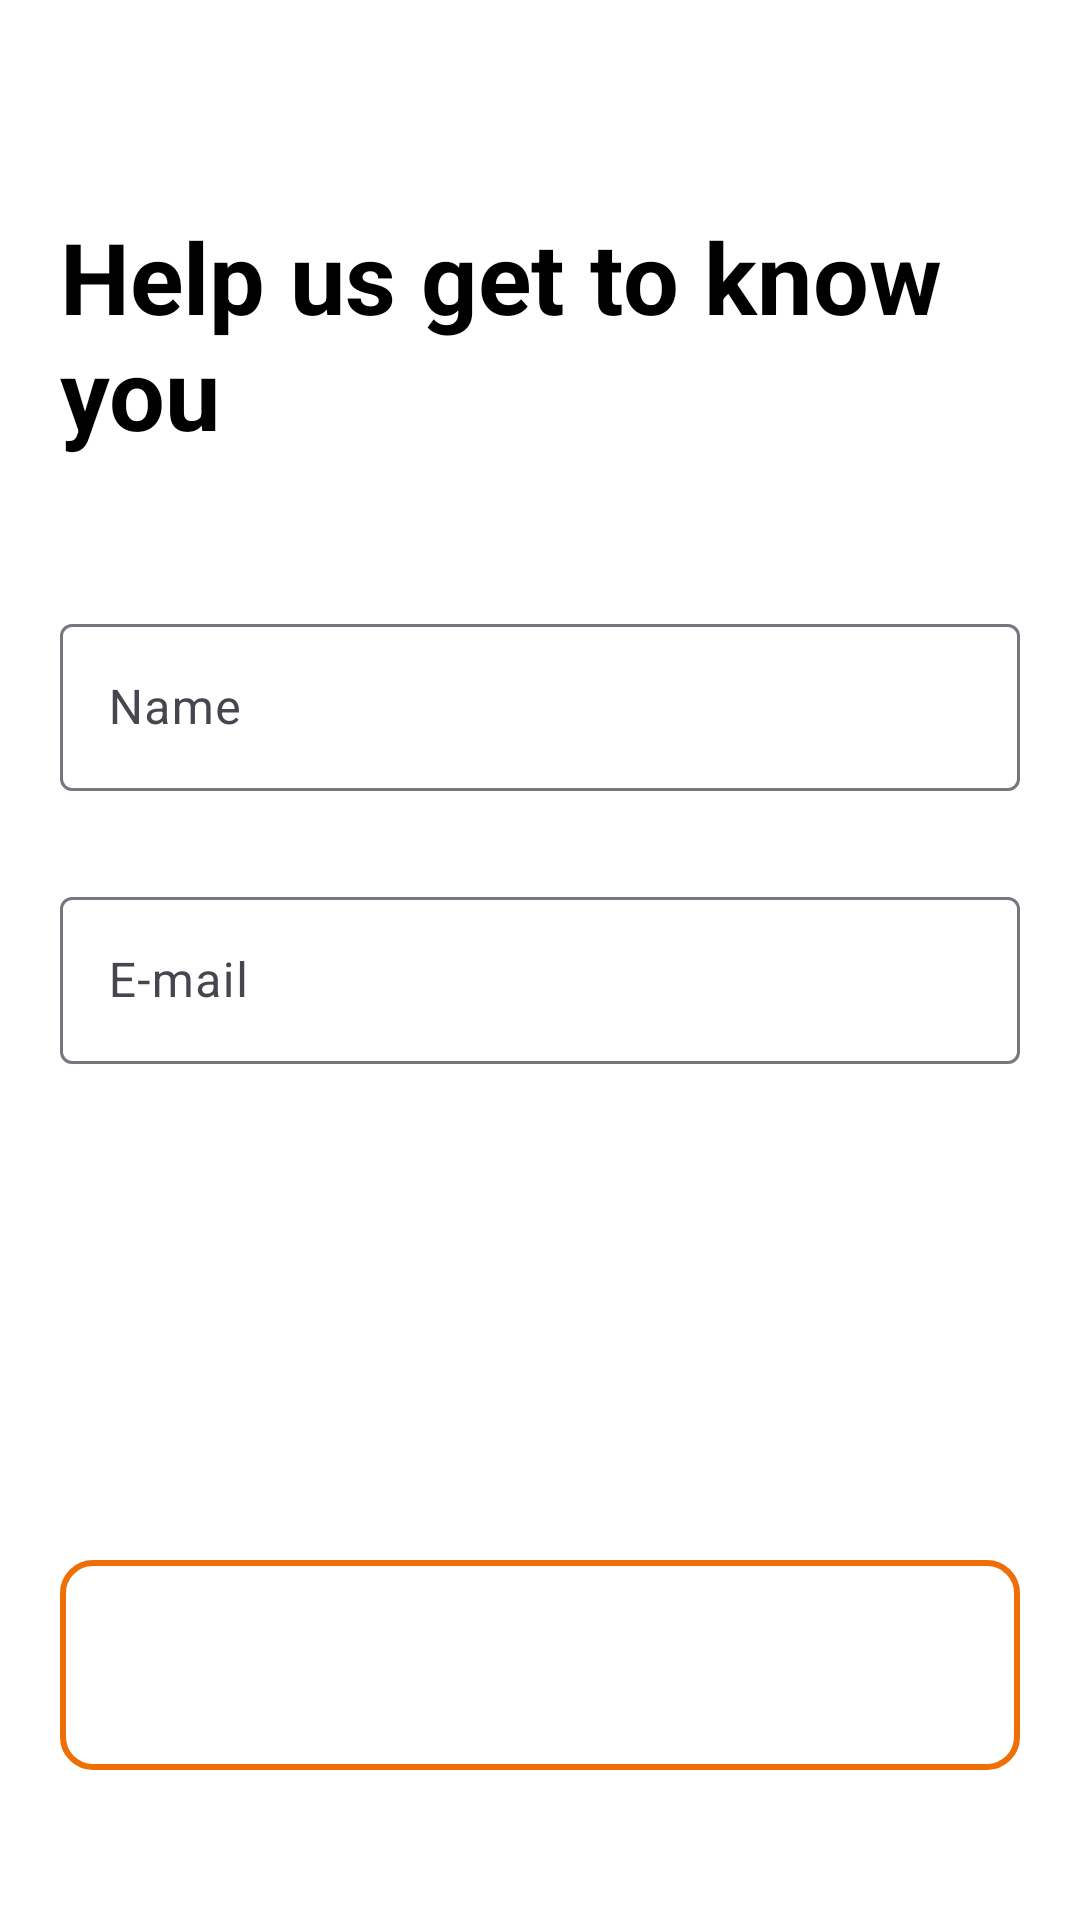

Reconstruct the res/layout file that produces this screen, plus the resources it refers to.
<!-- AndroidManifest.xml: application theme Theme.SwiggyClone -->
<!-- res/layout/activity_personal_details.xml -->
<?xml version="1.0" encoding="utf-8"?>
<RelativeLayout xmlns:android="http://schemas.android.com/apk/res/android"
    xmlns:app="http://schemas.android.com/apk/res-auto"
    xmlns:tools="http://schemas.android.com/tools"
    android:layout_width="match_parent"
    android:layout_height="match_parent"
    android:padding="20dp"
    android:background="@color/white"
    tools:context=".PersonalDetails">

    <TextView
        android:layout_width="wrap_content"
        android:layout_height="wrap_content"
        android:id="@+id/txt_title"
        android:layout_marginTop="50dp"
        android:text="Help us get to know you"
        android:textColor="@color/black"
        android:textStyle="bold"
        android:textSize="33dp"/>

    <com.google.android.material.textfield.TextInputLayout
        android:id="@+id/name"
        android:layout_width="match_parent"
        android:layout_height="wrap_content"
        android:layout_below="@id/txt_title"
        android:layout_marginTop="50dp"
        android:hint="Name"
        app:endIconMode="clear_text"
        app:endIconTint="@color/PrimaryColor"
        app:startIconDrawable="@drawable/baseline_person_24"
        app:startIconTint="@color/PrimaryColor">

        <com.google.android.material.textfield.TextInputEditText
            android:layout_width="match_parent"
            android:layout_height="wrap_content"
            android:inputType="textPersonName"
            android:textColor="@color/black"/>
    </com.google.android.material.textfield.TextInputLayout>

    <com.google.android.material.textfield.TextInputLayout
        android:id="@+id/email"
        android:layout_width="match_parent"
        android:layout_height="wrap_content"
        android:layout_below="@id/name"
        android:layout_marginTop="30dp"
        android:hint="E-mail"
        app:endIconMode="clear_text"
        app:endIconTint="@color/PrimaryColor"
        app:placeholderText="Ex: abc@cdf.com (Optional)"
        app:startIconDrawable="@drawable/baseline_email_24"
        app:startIconTint="@color/PrimaryColor">

        <com.google.android.material.textfield.TextInputEditText
            android:layout_width="match_parent"
            android:layout_height="wrap_content"
            android:inputType="textWebEmailAddress"
            android:textColor="@color/black"/>
    </com.google.android.material.textfield.TextInputLayout>

    <Button
        android:layout_width="match_parent"
        android:layout_height="70dp"
        android:id="@+id/btn_confirm_details"
        android:layout_gravity="bottom"
        android:layout_marginBottom="30dp"
        android:layout_alignParentBottom="true"
        android:layout_marginTop="40dp"
        android:background="@drawable/box_background"
        android:hint="Confirm Details"
        android:textSize="20dp"
        android:textColorHint="@color/white"
        android:textStyle="bold"
        android:onClick="confirmDetails"/>
</RelativeLayout>
<!-- resources referenced by this layout -->
<resources>
  <color name="PrimaryColor">#EE6F06</color>
  <color name="black">#FF000000</color>
  <color name="white">#FFFFFFFF</color>
  <!-- drawable box_background (drawable) -->
  <?xml version="1.0" encoding="utf-8"?>
  <shape
      xmlns:android="http://schemas.android.com/apk/res/android"
      android:shape="rectangle">
  
      <stroke
          android:width="2dp"
          android:color="@color/PrimaryColor"/>
      <corners
          android:radius="10dp"/>
  </shape>
  <style name="Theme.SwiggyClone" parent="Base.Theme.SwiggyClone" />
  <style name="Base.Theme.SwiggyClone" parent="Theme.Material3.DayNight.NoActionBar">
          
          
  
          <item name="colorPrimary">@color/PrimaryColor</item>
          <item name="colorPrimaryVariant">@color/SecondaryColor</item>
          <item name="colorOnPrimary">@color/white</item>
      </style>
  <color name="SecondaryColor">#C87729</color>
</resources>
